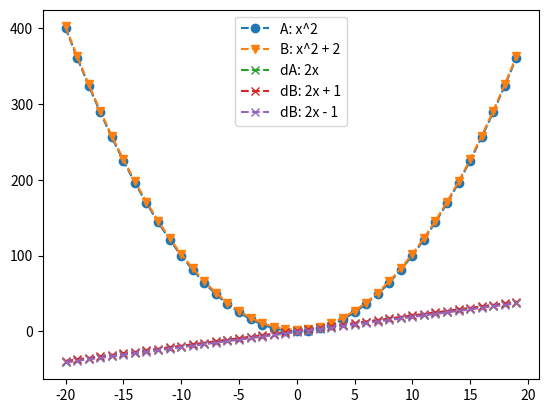

Generate this figure with matplotlib:
# Import our modules that we are using
import math
import matplotlib.pyplot as plt
import numpy as np

n = 1
m = 1
x = np.array(range(-20, 20))

# x1 = (2 - (n**2))/(2*n)
# x2 = ((m**2) + 2)/((2*m) + 1)
# sqrx1 = (x1)**2
# sqrx2 = (x2)**2
# intersect = sqrx1 - sqrx2
# eq1 = x**2 + 2
# eq2 = x**2 - 2 + x
# ysqr = x**2 + 2*x + 1
y1 = x**2
y2 = x**2 + 2
y3 = x**2 - 2 + x
y4 = x**2 - 2 - x
y5 = x**2 + 2*x*n + n**2
y6 = x**2 - 2*x*m + m**2
dy1 = 2*x
dy2 = dy1
dy3 = 2*x + 1
dy4 = 2*x - 1

# Create the plot
# plt.plot(n,x1, label="(2 - n^2)/2n")
# plt.plot(m,x2, label="(m^2 + 2)/(2n + 1)")
# plt.plot(n,sqrx1, label="((2 - n^2)/2n)^2")
# plt.plot(m,sqrx2, label="((m^2 + 2)/(2n + 1))^2")
# plt.plot(n,intersect, label="intersect")
# plt.plot(x, eq1, label="x^2 + 2")
# plt.plot(x, eq2, label="x^2 - 2 + x")
# plt.plot(x, ysqr, label="x^2 + 2x + 1")
plt.plot(x, y1, label="A: x^2", linestyle='--', marker='o')
plt.plot(x, y2, label="B: x^2 + 2", linestyle='--', marker='v')
# plt.plot(x, y3, label="C: x^2 - 2 + x", linestyle='--', marker='v')
# plt.plot(x, y4, label="D: x^2 - 2 - x", linestyle='--', marker='v')
# plt.plot(x, y5, label="E: x^2 + 2xn + n^2", linestyle='--', marker='o')
# plt.plot(x, y6, label="F: x^2 - 2xn + n^2", linestyle='--', marker='o')
plt.plot(x, dy1, label="dA: 2x", linestyle='--', marker='x')
# plt.plot(x, dy2, label="dB: 2x", linestyle='--', marker='x')
plt.plot(x, dy3, label="dB: 2x + 1", linestyle='--', marker='x')
plt.plot(x, dy4, label="dB: 2x - 1", linestyle='--', marker='x')

# Create labels
# plt.ylabel('x or y^2')
# plt.xlabel('n or x')

# Create legend
plt.legend()

# Show the plot
plt.show()
